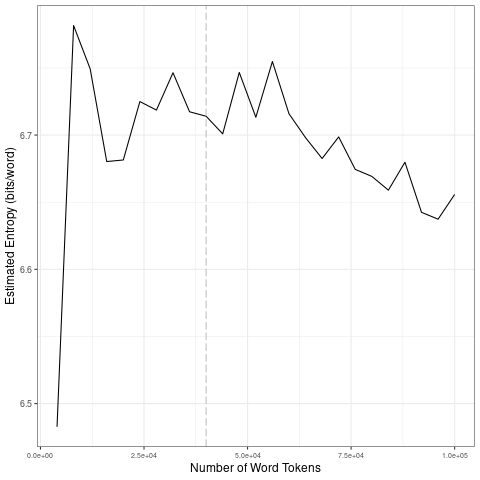

Data behind this chart, as committed beside it:
file, entropy.Corpus.Size, entropy.Entropy, sd.Corpus.Size, sd.SD
data/2021_by_es/2021-01-17_tokens_1-gram…, 4000, 6.483, 20000, 0.1161
data/2021_by_es/2021-01-17_tokens_1-gram…, 8000, 6.782, 40000, 0.013
data/2021_by_es/2021-01-17_tokens_1-gram…, 12000, 6.749, 60000, 0.02318
data/2021_by_es/2021-01-17_tokens_1-gram…, 16000, 6.68, 80000, 0.01344
data/2021_by_es/2021-01-17_tokens_1-gram…, 20000, 6.681, 1e+05, 0.01658
data/2021_by_es/2021-01-17_tokens_1-gram…, 24000, 6.725, 20000, 0.1161
data/2021_by_es/2021-01-17_tokens_1-gram…, 28000, 6.719, 40000, 0.013
data/2021_by_es/2021-01-17_tokens_1-gram…, 32000, 6.746, 60000, 0.02318
data/2021_by_es/2021-01-17_tokens_1-gram…, 36000, 6.717, 80000, 0.01344
data/2021_by_es/2021-01-17_tokens_1-gram…, 40000, 6.714, 1e+05, 0.01658
data/2021_by_es/2021-01-17_tokens_1-gram…, 44000, 6.701, 20000, 0.1161
data/2021_by_es/2021-01-17_tokens_1-gram…, 48000, 6.747, 40000, 0.013
data/2021_by_es/2021-01-17_tokens_1-gram…, 52000, 6.713, 60000, 0.02318
data/2021_by_es/2021-01-17_tokens_1-gram…, 56000, 6.755, 80000, 0.01344
data/2021_by_es/2021-01-17_tokens_1-gram…, 60000, 6.716, 1e+05, 0.01658
data/2021_by_es/2021-01-17_tokens_1-gram…, 64000, 6.698, 20000, 0.1161
data/2021_by_es/2021-01-17_tokens_1-gram…, 68000, 6.683, 40000, 0.013
data/2021_by_es/2021-01-17_tokens_1-gram…, 72000, 6.699, 60000, 0.02318
data/2021_by_es/2021-01-17_tokens_1-gram…, 76000, 6.674, 80000, 0.01344
data/2021_by_es/2021-01-17_tokens_1-gram…, 80000, 6.669, 1e+05, 0.01658
data/2021_by_es/2021-01-17_tokens_1-gram…, 84000, 6.659, 20000, 0.1161
data/2021_by_es/2021-01-17_tokens_1-gram…, 88000, 6.68, 40000, 0.013
data/2021_by_es/2021-01-17_tokens_1-gram…, 92000, 6.642, 60000, 0.02318
data/2021_by_es/2021-01-17_tokens_1-gram…, 96000, 6.637, 80000, 0.01344
data/2021_by_es/2021-01-17_tokens_1-gram…, 1e+05, 6.656, 1e+05, 0.01658
